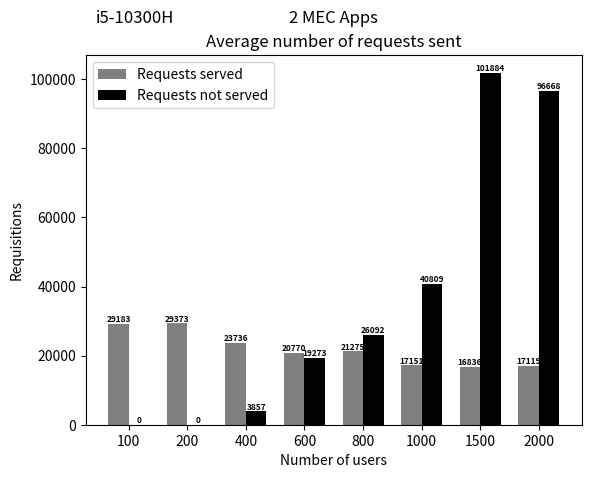
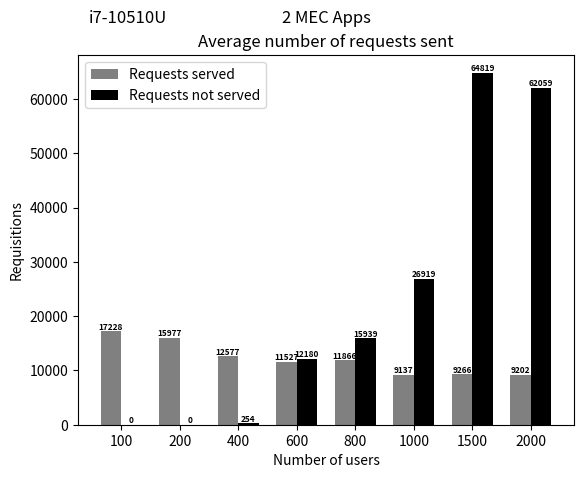

Reproduce these figures in Python, in order.
import matplotlib
matplotlib.use('Agg')  # Define o backend como Agg

import matplotlib.pyplot as plt
from PIL import Image

# Dados do primeiro gráfico
quantidade_requisicoes_atendidas = [29183.9, 29373.8, 23736.1, 20770.9, 21275.6, 17151.8, 16836.1, 17119.8]
quantidade_informacoes_nao_atendidas = [0, 0, 3857.1, 19273.8, 26092.4, 40809.7, 101884.9, 96668.8]

# Criando o primeiro gráfico
fig, ax = plt.subplots()
index = range(len(quantidade_informacoes_nao_atendidas))
bar_width = 0.35
ax.bar(index, quantidade_requisicoes_atendidas, bar_width, color='gray', label='Requests served') #requests served and requests not served
ax.bar([i + bar_width for i in index], quantidade_informacoes_nao_atendidas, bar_width, color='black', label='Requests not served')

fontsize = 6
for i in index:
    ax.text(i, quantidade_requisicoes_atendidas[i], str(int(quantidade_requisicoes_atendidas[i])), ha='center', va='bottom', fontsize=fontsize, fontweight='bold')
    ax.text(i + bar_width, quantidade_informacoes_nao_atendidas[i], str(int(quantidade_informacoes_nao_atendidas[i])), ha='center', va='bottom', fontsize=fontsize, fontweight='bold')

ax.set_xlabel('Number of users')
ax.set_ylabel('Requisitions')
ax.set_title('Average number of requests sent')
ax.set_xticks([i + bar_width/2 for i in index])
ax.set_xticklabels([100, 200, 400, 600, 800, 1000, 1500, 2000])
ax.legend()

# Adicionando o texto "2 MEC Apps" abaixo de "i5"
ax.text(0.10, 1.1, 'i5-10300H', ha='center', va='center', fontsize=12, transform=ax.transAxes)
ax.text(0.5, 1.1, '2 MEC Apps', ha='center', va='center', fontsize=12, transform=ax.transAxes)

# Salva o primeiro gráfico em um arquivo temporário
fig_path = 'temp_fig1.png'
fig.savefig(fig_path)

# Fecha a figura do primeiro gráfico
plt.close(fig)


# Dados do segundo gráfico
quantidade_requisicoes_atendidas_2 = [17228.2, 15977.6, 12577.2, 11527.9, 11866.6, 9137, 9266.4, 9202.3]
quantidade_informacoes_nao_atendidas_2 = [0, 0, 254.8, 12180.1, 15939.6, 26919.4, 64819.6, 62059.2]

# Criando o segundo gráfico
fig2, ax2 = plt.subplots()
index = range(len(quantidade_informacoes_nao_atendidas_2))
bar_width = 0.35
ax2.bar(index, quantidade_requisicoes_atendidas_2, bar_width, color='gray', label='Requests served')
ax2.bar([i + bar_width for i in index], quantidade_informacoes_nao_atendidas_2, bar_width, color='black', label='Requests not served')

fontsize = 6
for i in index:
    ax2.text(i, quantidade_requisicoes_atendidas_2[i], str(int(quantidade_requisicoes_atendidas_2[i])), ha='center', va='bottom', fontsize=fontsize, fontweight='bold')
    ax2.text(i + bar_width, quantidade_informacoes_nao_atendidas_2[i], str(int(quantidade_informacoes_nao_atendidas_2[i])), ha='center', va='bottom', fontsize=fontsize, fontweight='bold')

ax2.set_xlabel('Number of users')
ax2.set_ylabel('Requisitions')
ax2.set_title('Average number of requests sent')
ax2.set_xticks([i + bar_width/2 for i in index])
ax2.set_xticklabels([100, 200, 400, 600, 800, 1000, 1500, 2000])
ax2.legend()

# Adicionando o texto "2 MEC Apps" abaixo de "i7"
ax2.text(0.10, 1.1, 'i7-10510U', ha='center', va='center', fontsize=12, transform=ax2.transAxes)
ax2.text(0.5, 1.1, '2 MEC Apps', ha='center', va='center', fontsize=12, transform=ax2.transAxes)

# Salva o segundo gráfico em um arquivo temporário
fig2_path = 'temp_fig2.png'
fig2.savefig(fig2_path)

# Fecha a figura do segundo gráfico
plt.close(fig2)

# Carrega os gráficos como imagens
img1 = Image.open(fig_path)
img2 = Image.open(fig2_path)

# Calcula a largura total da imagem combinada
total_width = img1.width + img2.width

# Calcula a altura total da imagem combinada
max_height = max(img1.height, img2.height)

# Cria uma nova imagem com a largura total e altura máxima das duas imagens
new_img = Image.new('RGB', (total_width, max_height))

# Coloca as imagens lado a lado
new_img.paste(img1, (0, 0))
new_img.paste(img2, (img1.width, 0))

# Salva a imagem combinada
new_img.save('graphs_requi_plmn_2_mec_apps.png')
